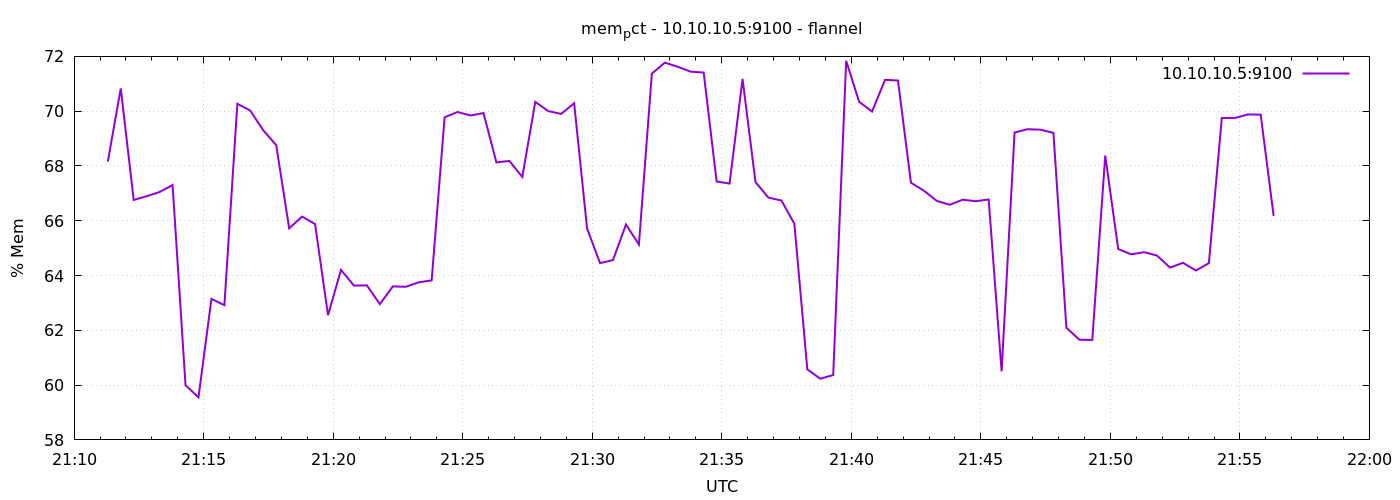

The file beside this chart, header and first rows:
1791407478	68.15858579643233
1791407508	70.83
1791407538	66.76
1791407568	66.9
1791407598	67.05
1791407628	67.3
1791407658	60
1791407688	59.55
1791407718	63.15
1791407748	62.92
1791407778	70.27
1791407808	70.02
1791407838	69.3
1791407868	68.76
1791407898	65.72
1791407928	66.15
1791407958	65.88
1791407988	62.55
1791408018	64.21
1791408048	63.63
1791408078	63.64
1791408108	62.96
1791408138	63.6
1791408168	63.59
1791408198	63.75
1791408228	63.82
1791408258	69.78
1791408288	69.97
1791408318	69.84
1791408348	69.93
1791408378	68.13
1791408408	68.18
1791408438	67.6
1791408468	70.34
1791408498	70
1791408528	69.9
1791408558	70.29
1791408588	65.71
1791408618	64.45
1791408648	64.57
1791408678	65.86
1791408708	65.13
1791408738	71.37
1791408768	71.77
1791408798	71.62
1791408828	71.44
1791408858	71.41
1791408888	67.43
1791408918	67.36
1791408948	71.18
1791408978	67.41
1791409008	66.84
1791409038	66.74
1791409068	65.89
1791409098	60.58
1791409128	60.23
1791409158	60.37
1791409188	71.84
1791409218	70.34
1791409248	69.99
1791409278	71.14
... 30 more rows
